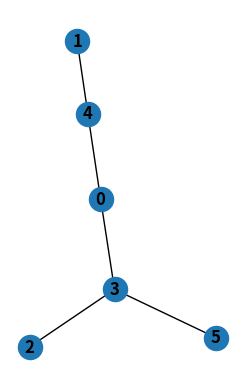

This chart was generated by the following Python code:
import sys
import networkx as nx
import random
import matplotlib.pyplot as plt


def maxSet(graph, nodes):

    if graph.number_of_edges() == 0:
        return set(graph.nodes)

    node = list(graph.nodes)[0]
    while graph.degree[node] == 0:
        index = random.randint(0, len(nodes) - 1)
        node = list(graph.nodes)[index]

    neighbors = set(graph[node].keys())
    graph.remove_node(node)

    set1 = maxSet(graph, nodes - {node})
    graph.remove_nodes_from(neighbors)
    set2 = maxSet(graph, nodes - {node} - set(neighbors))
    set2.add(node)
    return set1 if len(set1) > len(set2) else set2


if __name__ == '__main__':
    graph = nx.Graph()
    graph.add_edge(0, 4)
    graph.add_edge(0, 3)
    graph.add_edge(1, 4)
    graph.add_edge(2, 3)
    graph.add_edge(3, 5)

    plt.subplot(121)
    nx.draw(graph, with_labels=True, font_weight='bold')
    plt.show()
    listOfNodes = set(graph.nodes)
    print(maxSet(graph, listOfNodes))
